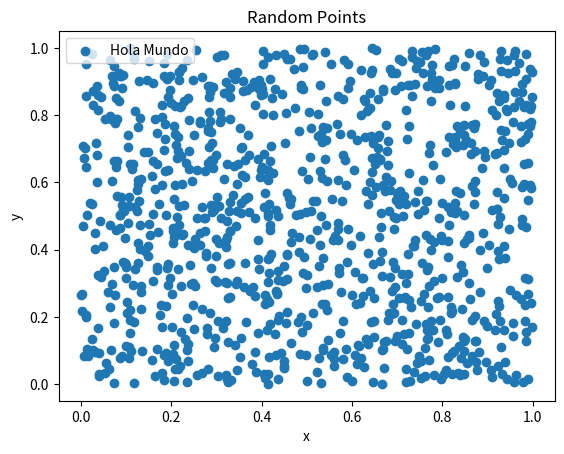
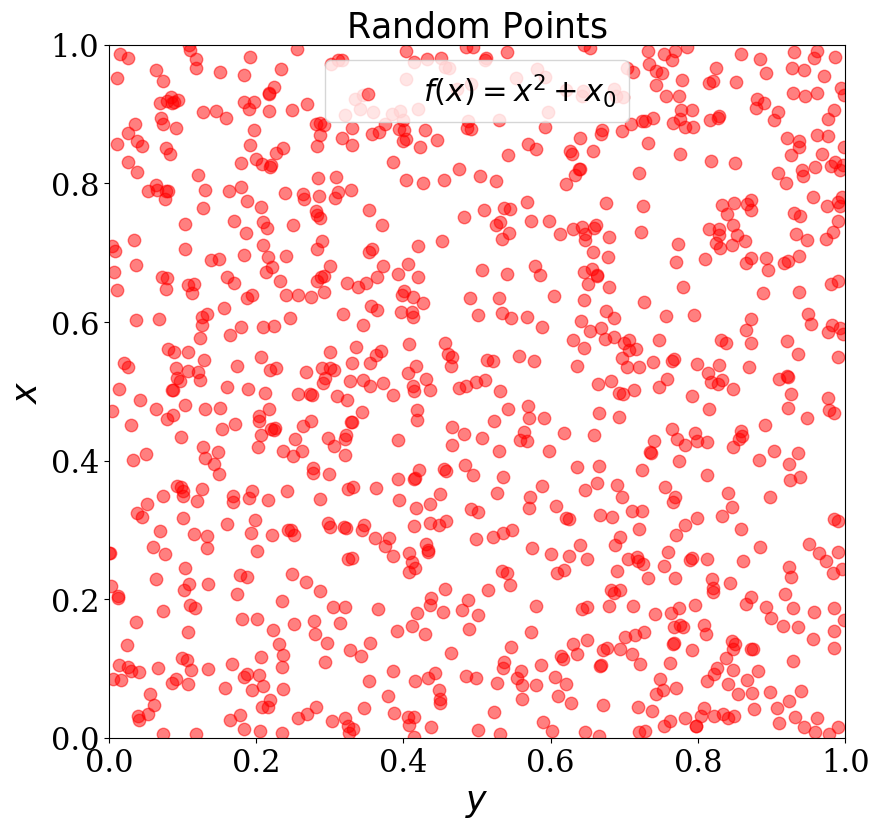

Source code (Python) for these figures, in order:
import numpy as np
import matplotlib.pyplot as plt

n_points = 1000
x = np.random.random(n_points) 
y  = np.random.random(n_points)

#make a simple figure
fig = plt.figure()
ax = plt.axes()
ax.set_xlabel("x")
ax.set_ylabel("y")
ax.set_title("Random Points")

plt.scatter(x,y, label="Hola Mundo")
ax.legend()

filename = 'random' 
plt.savefig(filename + '.pdf',format = 'pdf', transparent=True)
plt.close()


#pimp it
fig = plt.figure(figsize=(9.5,9.0))
ax = plt.axes()

ax.set_xlabel("$y$",fontsize=25)
ax.set_ylabel("$x$",fontsize=25)
ax.set_title("$\mathrm{Random\ Points}$", fontsize=25)

ticklabels_x = ax.get_xticklabels()
ticklabels_y = ax.get_yticklabels()
for label_x in ticklabels_x:
    label_x.set_fontsize(22)
    label_x.set_family('serif')
for label_y in ticklabels_y:
    label_y.set_fontsize(22)
    label_y.set_family('serif')

plt.scatter(x,y, s=80.0, alpha=0.5, color='red', label="$f(x)=x^2+x_0$")

ax.legend(loc=0, scatterpoints=1, prop={'size':22})
ax.set_xlim([0.0,1.0])
ax.set_ylim([0.0,1.0])

filename = 'random_latex' 
plt.savefig(filename + '.pdf',format = 'pdf', transparent=True)
plt.close()
